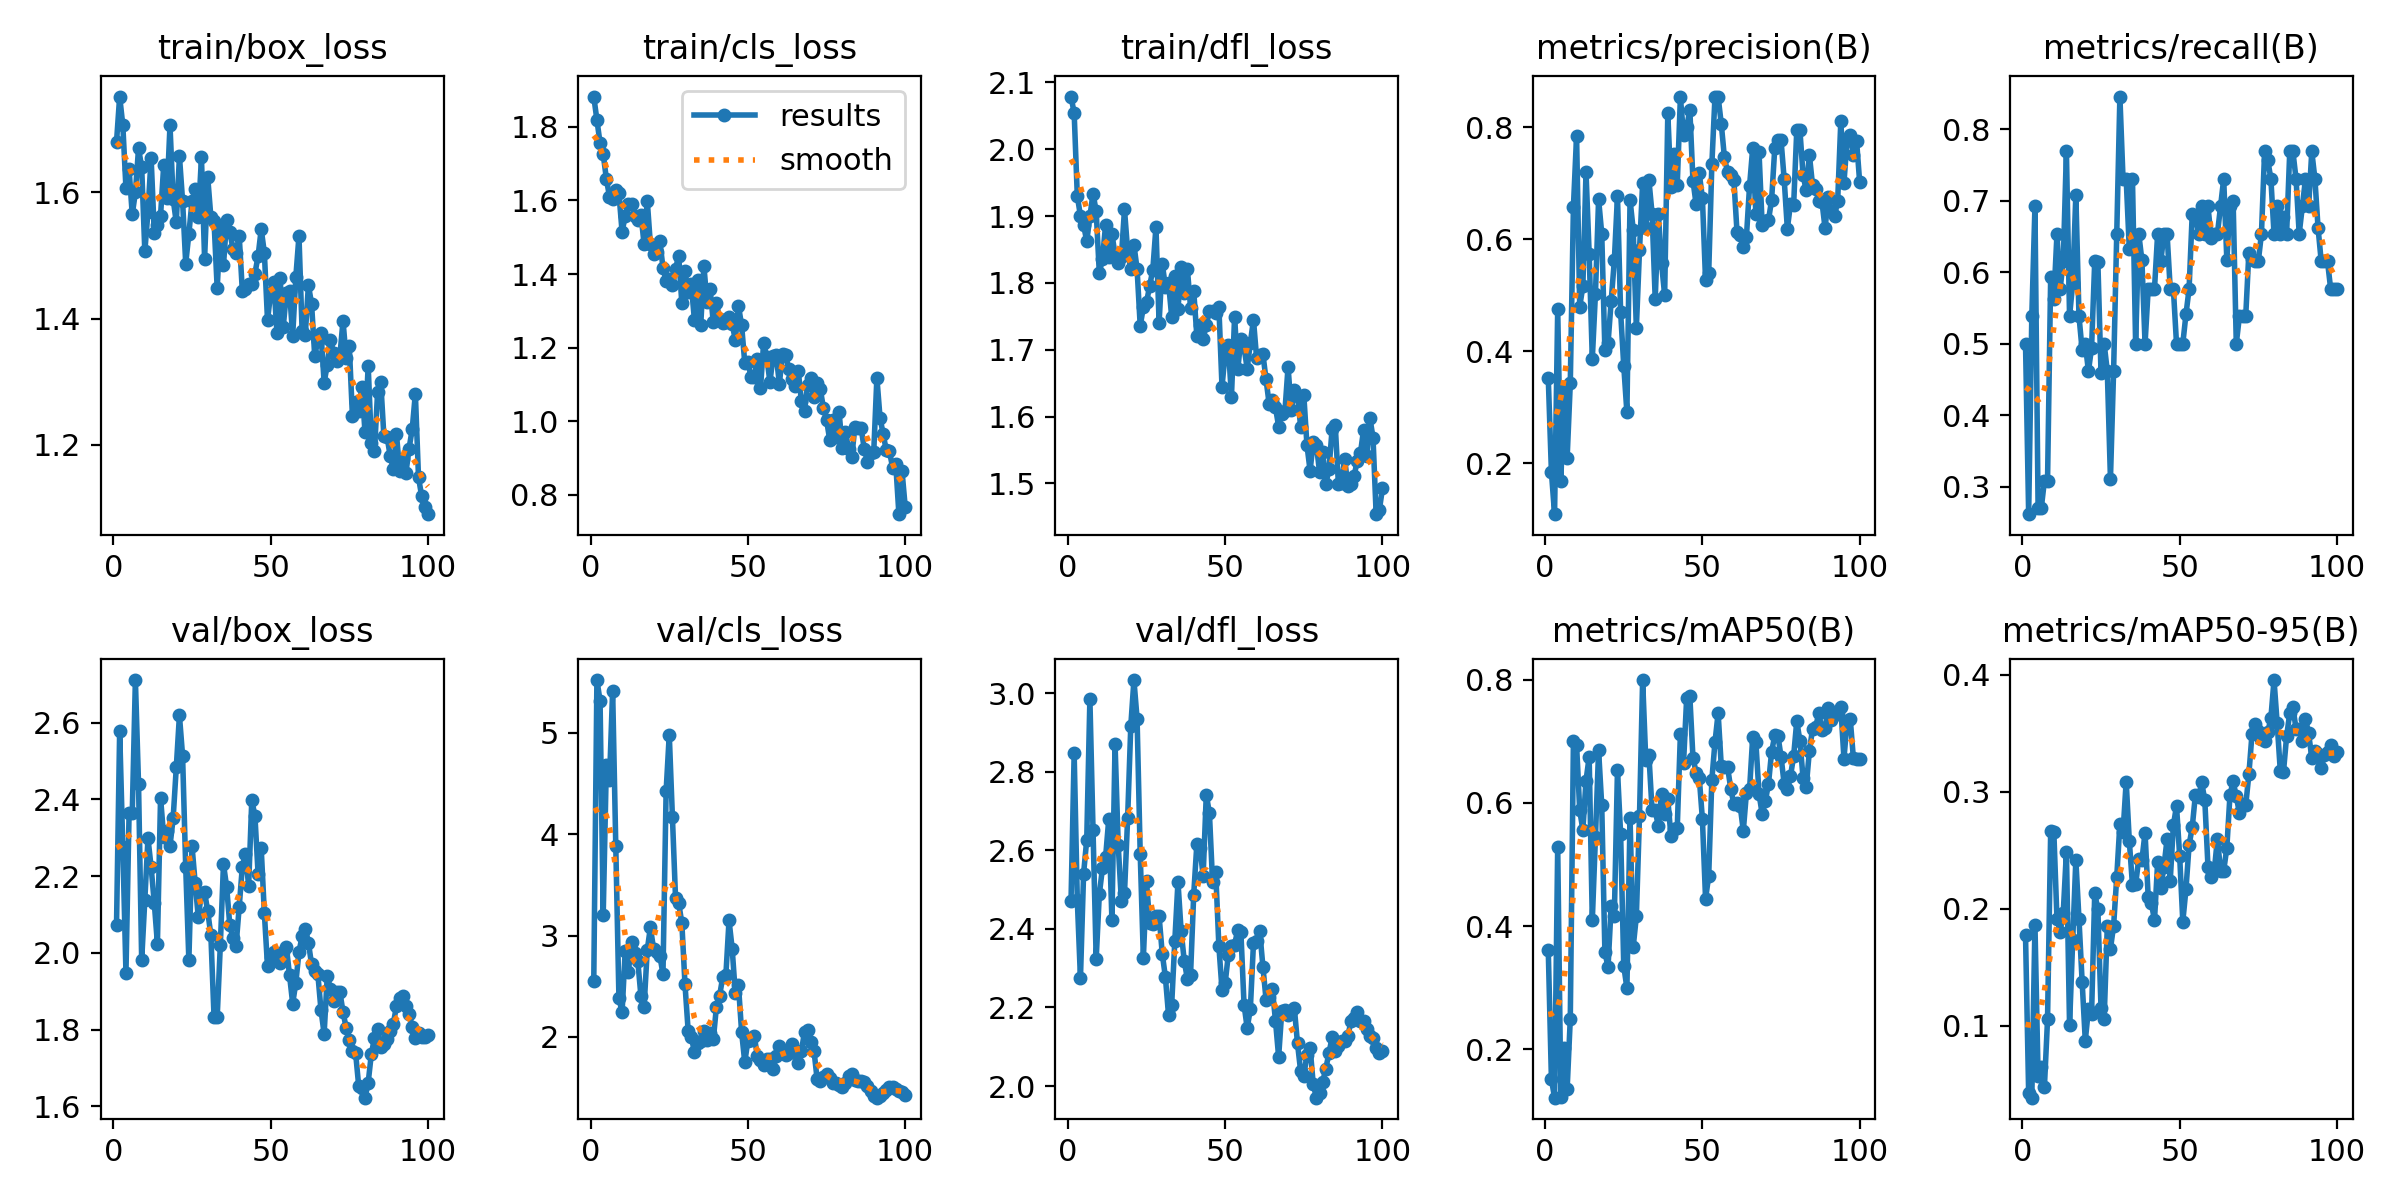

Values plotted in this chart, from the file beside it:
epoch, time, train/box_loss, train/cls_loss, train/dfl_loss, metrics/precision(B), metrics/recall(B), metrics/mAP50(B), metrics/mAP50-95(B), val/box_loss, val/cls_loss, val/dfl_loss, lr/pg0, lr/pg1, lr/pg2
1, 29.06, 1.68, 1.882, 2.079, 0.3524, 0.5, 0.3611, 0.1774, 2.073, 2.549, 2.47, 8e-05, 8e-05, 8e-05
2, 59.69, 1.752, 1.819, 2.054, 0.1845, 0.2612, 0.1517, 0.04202, 2.579, 5.522, 2.847, 0.0001782, 0.0001782, 0.0001782
3, 86.84, 1.707, 1.756, 1.93, 0.1089, 0.5385, 0.1216, 0.03837, 2.277, 5.317, 2.473, 0.0002745, 0.0002745, 0.0002745
4, 113.1, 1.607, 1.725, 1.9, 0.4753, 0.6923, 0.5293, 0.1862, 1.948, 3.2, 2.275, 0.0003687, 0.0003687, 0.0003687
5, 140.7, 1.637, 1.66, 1.887, 0.1689, 0.2692, 0.1228, 0.05684, 2.365, 4.686, 2.541, 0.000461, 0.000461, 0.000461
6, 168.2, 1.565, 1.61, 1.862, 0.3361, 0.2692, 0.2025, 0.06463, 2.364, 4.532, 2.628, 0.0005513, 0.0005513, 0.0005513
7, 194.2, 1.6, 1.605, 1.9, 0.2096, 0.3077, 0.1357, 0.04707, 2.711, 5.418, 2.986, 0.0006396, 0.0006396, 0.0006396
8, 220.4, 1.67, 1.628, 1.934, 0.3427, 0.3077, 0.2495, 0.1052, 2.44, 3.88, 2.652, 0.0007259, 0.0007259, 0.0007259
9, 247.2, 1.64, 1.62, 1.907, 0.6585, 0.5936, 0.7009, 0.2661, 1.981, 2.383, 2.324, 0.0008103, 0.0008103, 0.0008103
10, 274, 1.507, 1.515, 1.815, 0.785, 0.5621, 0.6942, 0.2659, 2.139, 2.243, 2.489, 0.0008927, 0.0008927, 0.0008927
11, 300.2, 1.569, 1.558, 1.836, 0.4798, 0.6539, 0.5881, 0.1908, 2.299, 2.852, 2.555, 0.0009731, 0.0009731, 0.0009731
12, 326.3, 1.655, 1.59, 1.887, 0.5164, 0.5769, 0.5562, 0.1804, 2.224, 2.643, 2.584, 0.001051, 0.001051, 0.001051
13, 353.2, 1.536, 1.59, 1.839, 0.7204, 0.6154, 0.6364, 0.1967, 2.131, 2.936, 2.68, 0.001128, 0.001128, 0.001128
14, 379.3, 1.549, 1.558, 1.874, 0.5742, 0.7692, 0.6746, 0.2486, 2.024, 2.825, 2.423, 0.001202, 0.001202, 0.001202
15, 405.6, 1.563, 1.547, 1.842, 0.3867, 0.5385, 0.4093, 0.1003, 2.404, 2.747, 2.872, 0.001275, 0.001275, 0.001275
16, 432.6, 1.643, 1.562, 1.83, 0.5032, 0.5846, 0.5449, 0.1729, 2.303, 2.402, 2.614, 0.001345, 0.001345, 0.001345
17, 459.5, 1.592, 1.481, 1.838, 0.6717, 0.7085, 0.6855, 0.2418, 2.318, 2.298, 2.473, 0.001414, 0.001414, 0.001414
18, 487.1, 1.706, 1.6, 1.91, 0.6103, 0.5385, 0.596, 0.1908, 2.279, 2.858, 2.491, 0.00148, 0.00148, 0.00148
19, 513.9, 1.59, 1.48, 1.848, 0.4017, 0.4909, 0.3582, 0.1375, 2.351, 3.081, 2.683, 0.001545, 0.001545, 0.001545
20, 540.7, 1.553, 1.456, 1.82, 0.4142, 0.5, 0.3334, 0.08714, 2.484, 2.872, 2.917, 0.001608, 0.001608, 0.001608
21, 567.1, 1.658, 1.459, 1.857, 0.4899, 0.4615, 0.4334, 0.1138, 2.619, 2.838, 3.034, 0.001604, 0.001604, 0.001604
22, 594, 1.587, 1.489, 1.821, 0.5623, 0.4944, 0.4163, 0.1101, 2.514, 2.802, 2.936, 0.001584, 0.001584, 0.001584
23, 621.2, 1.487, 1.418, 1.736, 0.6778, 0.6154, 0.6537, 0.2131, 2.223, 2.621, 2.591, 0.001564, 0.001564, 0.001564
24, 648.2, 1.535, 1.382, 1.764, 0.4702, 0.6144, 0.5497, 0.1993, 1.981, 4.425, 2.326, 0.001545, 0.001545, 0.001545
25, 676, 1.586, 1.387, 1.771, 0.3737, 0.459, 0.3353, 0.1148, 2.279, 4.984, 2.521, 0.001525, 0.001525, 0.001525
26, 702.7, 1.605, 1.37, 1.796, 0.2908, 0.5, 0.2995, 0.1059, 2.183, 4.171, 2.415, 0.001505, 0.001505, 0.001505
27, 728.7, 1.561, 1.415, 1.82, 0.6704, 0.4615, 0.5755, 0.1852, 2.092, 3.368, 2.412, 0.001485, 0.001485, 0.001485
28, 755.3, 1.655, 1.449, 1.883, 0.6175, 0.3106, 0.3663, 0.1658, 2.157, 3.321, 2.433, 0.001465, 0.001465, 0.001465
29, 781.9, 1.495, 1.32, 1.74, 0.4413, 0.4615, 0.4157, 0.1852, 2.159, 3.123, 2.433, 0.001446, 0.001446, 0.001446
30, 808.6, 1.624, 1.408, 1.829, 0.5803, 0.6539, 0.5784, 0.227, 2.108, 2.518, 2.337, 0.001426, 0.001426, 0.001426
31, 835.3, 1.561, 1.35, 1.795, 0.7007, 0.8461, 0.7996, 0.2726, 2.045, 2.062, 2.278, 0.001406, 0.001406, 0.001406
32, 862, 1.554, 1.372, 1.8, 0.62, 0.7308, 0.6696, 0.2654, 1.833, 2.003, 2.181, 0.001386, 0.001386, 0.001386
33, 888.6, 1.448, 1.275, 1.749, 0.7054, 0.7308, 0.6772, 0.3087, 1.832, 1.849, 2.207, 0.001366, 0.001366, 0.001366
34, 915.5, 1.543, 1.385, 1.81, 0.6461, 0.6324, 0.5884, 0.2577, 2.02, 1.937, 2.37, 0.001347, 0.001347, 0.001347
35, 942, 1.484, 1.261, 1.761, 0.4929, 0.7308, 0.5881, 0.2201, 2.231, 1.957, 2.52, 0.001327, 0.001327, 0.001327
36, 969.7, 1.556, 1.423, 1.824, 0.6447, 0.5, 0.5619, 0.2207, 2.172, 2.057, 2.395, 0.001307, 0.001307, 0.001307
37, 994.9, 1.538, 1.323, 1.786, 0.5575, 0.6539, 0.6151, 0.2425, 2.074, 1.969, 2.318, 0.001287, 0.001287, 0.001287
38, 1021, 1.511, 1.358, 1.82, 0.5006, 0.6169, 0.5816, 0.2417, 2.038, 2.041, 2.273, 0.001267, 0.001267, 0.001267
39, 1049, 1.504, 1.269, 1.763, 0.8254, 0.5, 0.606, 0.2649, 2.019, 1.975, 2.284, 0.001248, 0.001248, 0.001248
40, 1076, 1.532, 1.322, 1.788, 0.6931, 0.5769, 0.5457, 0.2099, 2.12, 2.3, 2.487, 0.001228, 0.001228, 0.001228
41, 1102, 1.443, 1.277, 1.721, 0.7521, 0.5769, 0.5581, 0.2049, 2.225, 2.405, 2.616, 0.001208, 0.001208, 0.001208
42, 1129, 1.447, 1.267, 1.737, 0.6977, 0.5769, 0.5588, 0.19, 2.257, 2.592, 2.607, 0.001188, 0.001188, 0.001188
43, 1156, 1.454, 1.271, 1.716, 0.8538, 0.6539, 0.7114, 0.2395, 2.175, 2.612, 2.535, 0.001168, 0.001168, 0.001168
44, 1183, 1.455, 1.283, 1.737, 0.7874, 0.6154, 0.6647, 0.2175, 2.398, 3.15, 2.742, 0.001149, 0.001149, 0.001149
45, 1209, 1.472, 1.265, 1.759, 0.8001, 0.6539, 0.7706, 0.236, 2.357, 2.871, 2.695, 0.001129, 0.001129, 0.001129
46, 1236, 1.499, 1.221, 1.758, 0.832, 0.6539, 0.7736, 0.2593, 2.206, 2.428, 2.519, 0.001109, 0.001109, 0.001109
47, 1263, 1.542, 1.313, 1.754, 0.7048, 0.5769, 0.6733, 0.2238, 2.272, 2.508, 2.546, 0.001089, 0.001089, 0.001089
48, 1290, 1.504, 1.261, 1.764, 0.6629, 0.5769, 0.6494, 0.2711, 2.103, 2.048, 2.357, 0.001069, 0.001069, 0.001069
49, 1317, 1.398, 1.159, 1.645, 0.7178, 0.5, 0.6412, 0.2879, 1.965, 1.751, 2.246, 0.00105, 0.00105, 0.00105
50, 1343, 1.44, 1.16, 1.695, 0.6738, 0.5, 0.5735, 0.2452, 1.99, 1.963, 2.261, 0.00103, 0.00103, 0.00103
51, 1369, 1.458, 1.122, 1.707, 0.5267, 0.5, 0.4446, 0.189, 2.002, 1.973, 2.335, 0.00101, 0.00101, 0.00101
52, 1395, 1.378, 1.121, 1.63, 0.5395, 0.5409, 0.4814, 0.2164, 1.989, 2.01, 2.357, 0.0009902, 0.0009902, 0.0009902
53, 1422, 1.464, 1.17, 1.749, 0.734, 0.5769, 0.6376, 0.2542, 1.974, 1.814, 2.36, 0.0009704, 0.0009704, 0.0009704
54, 1448, 1.387, 1.089, 1.671, 0.8553, 0.6823, 0.6988, 0.2696, 2.002, 1.769, 2.398, 0.0009506, 0.0009506, 0.0009506
55, 1474, 1.44, 1.213, 1.716, 0.8548, 0.6795, 0.7459, 0.2972, 2.015, 1.718, 2.392, 0.0009308, 0.0009308, 0.0009308
56, 1501, 1.444, 1.175, 1.704, 0.8063, 0.6539, 0.6597, 0.2953, 1.942, 1.786, 2.208, 0.000911, 0.000911, 0.000911
57, 1527, 1.373, 1.106, 1.672, 0.7464, 0.6923, 0.6585, 0.3081, 1.868, 1.783, 2.148, 0.0008912, 0.0008912, 0.0008912
58, 1554, 1.466, 1.177, 1.71, 0.72, 0.6539, 0.6585, 0.2925, 1.922, 1.683, 2.195, 0.0008714, 0.0008714, 0.0008714
59, 1580, 1.531, 1.179, 1.745, 0.7146, 0.6923, 0.6235, 0.2359, 2.002, 1.809, 2.364, 0.0008516, 0.0008516, 0.0008516
60, 1607, 1.38, 1.102, 1.688, 0.7066, 0.6486, 0.5983, 0.227, 2.043, 1.906, 2.368, 0.0008318, 0.0008318, 0.0008318
... 40 more rows
